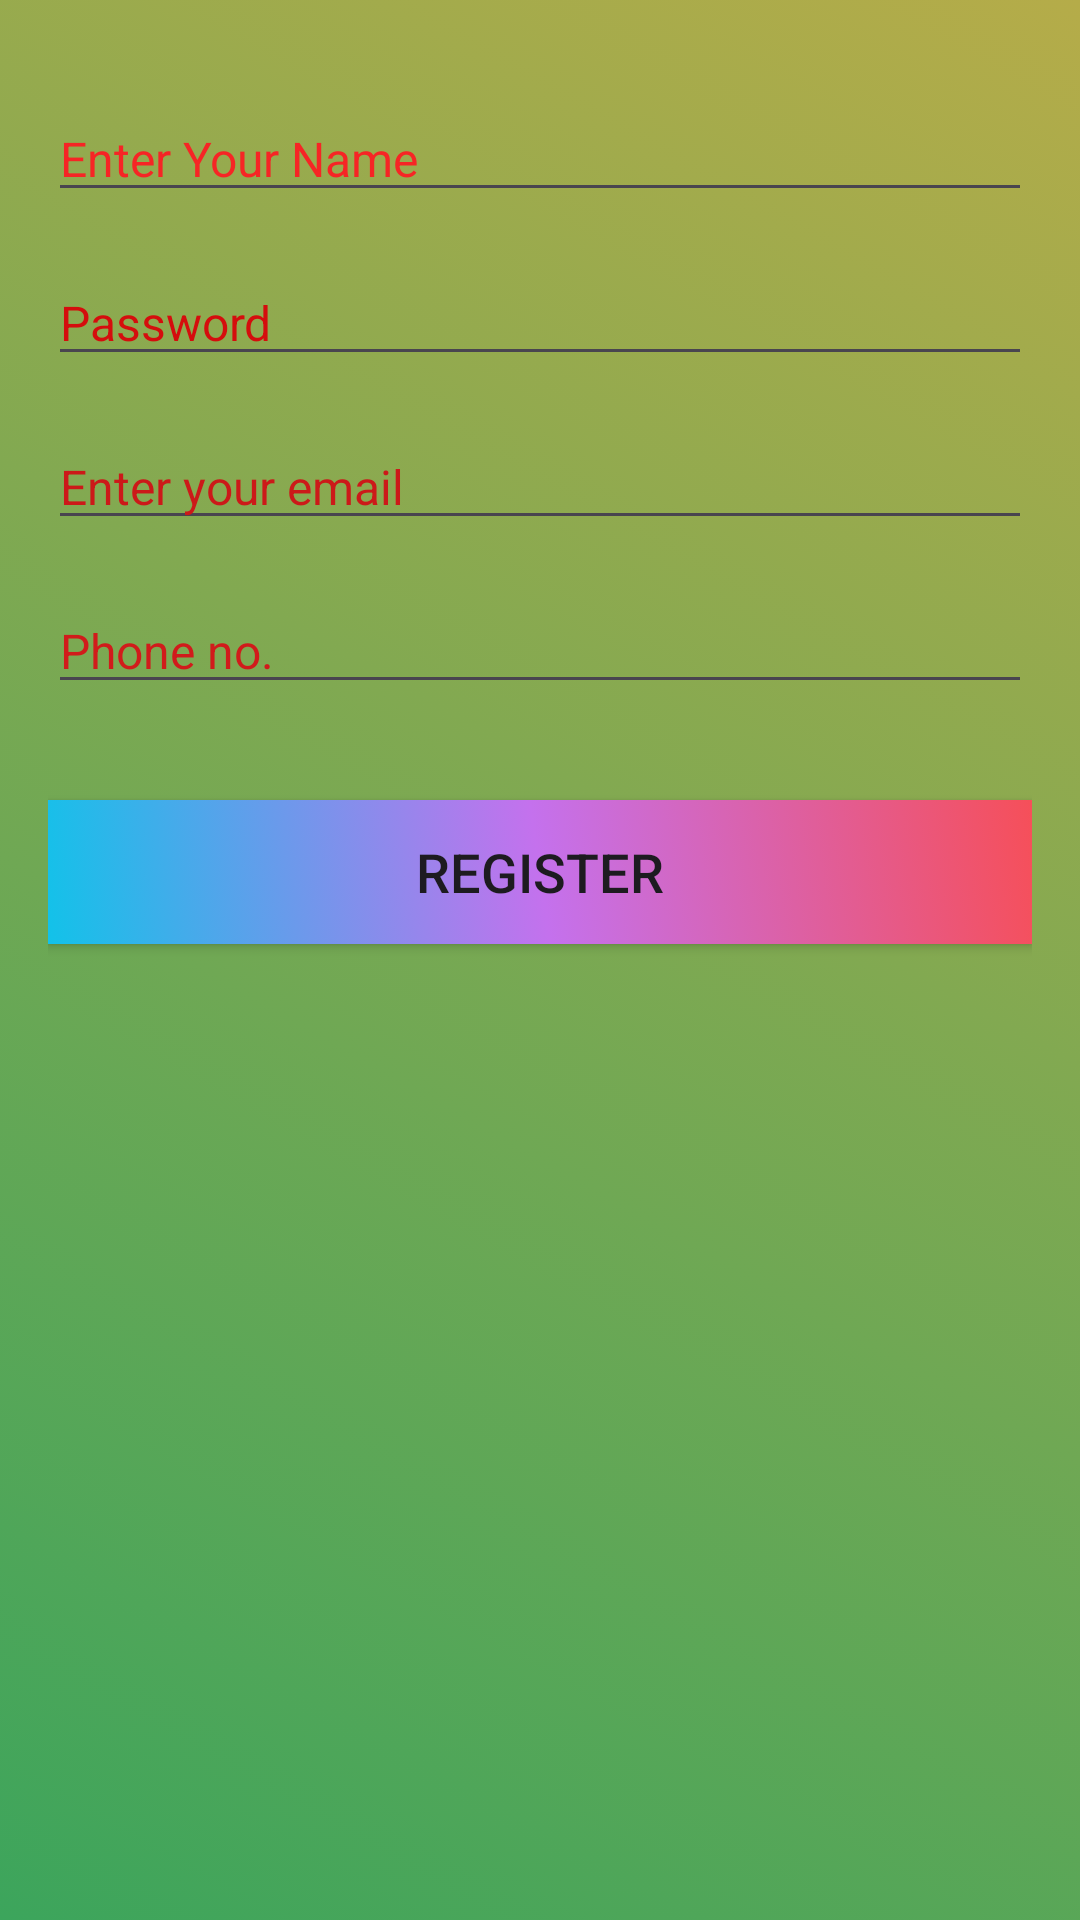

The Android layout XML behind this screen, and the referenced resources:
<!-- AndroidManifest.xml: application theme Theme.Ticket_Price -->
<!-- res/layout/activity_loginpage.xml -->
<?xml version="1.0" encoding="utf-8"?>
<androidx.constraintlayout.widget.ConstraintLayout xmlns:android="http://schemas.android.com/apk/res/android"
    xmlns:app="http://schemas.android.com/apk/res-auto"
    xmlns:tools="http://schemas.android.com/tools"
    android:layout_width="match_parent"
    android:layout_height="match_parent"
    android:background="@drawable/signup"
    tools:context=".Loginpage"
    android:padding="16dp">

    <EditText
        android:id="@+id/editTextText"
        android:layout_width="0dp"
        android:layout_height="wrap_content"
        android:layout_marginTop="16dp"
        android:ems="10"
        android:hint="Enter Your Name"
        android:inputType="text"
        android:textColorHint="#F62525"
        android:textSize="16sp"
        app:layout_constraintEnd_toEndOf="parent"
        app:layout_constraintStart_toStartOf="parent"
        app:layout_constraintTop_toTopOf="parent" />

    <EditText
        android:id="@+id/editTextTextPassword"
        android:layout_width="0dp"
        android:layout_height="wrap_content"
        android:layout_marginTop="16dp"
        android:ems="10"
        android:hint="Password"
        android:inputType="textPassword"
        android:textColorHint="#D50D0D"
        android:textSize="16sp"
        app:layout_constraintEnd_toEndOf="parent"
        app:layout_constraintStart_toStartOf="parent"
        app:layout_constraintTop_toBottomOf="@id/editTextText" />

    <EditText
        android:id="@+id/editTextTextEmailAddress"
        android:layout_width="0dp"
        android:layout_height="wrap_content"
        android:layout_marginTop="16dp"
        android:ems="10"
        android:hint="Enter your email"
        android:inputType="textEmailAddress"
        android:textColorHint="#CC1919"
        android:textSize="16sp"
        app:layout_constraintEnd_toEndOf="parent"
        app:layout_constraintStart_toStartOf="parent"
        app:layout_constraintTop_toBottomOf="@id/editTextTextPassword" />

    <EditText
        android:id="@+id/editTextPhone"
        android:layout_width="0dp"
        android:layout_height="wrap_content"
        android:layout_marginTop="16dp"
        android:ems="10"
        android:hint="Phone no."
        android:inputType="phone"
        android:textColorHint="#D11B1B"
        android:textSize="16sp"
        app:layout_constraintEnd_toEndOf="parent"
        app:layout_constraintStart_toStartOf="parent"
        app:layout_constraintTop_toBottomOf="@id/editTextTextEmailAddress" />

    <Button
        android:id="@+id/button3"
        android:layout_width="0dp"
        android:layout_height="wrap_content"
        android:layout_marginTop="32dp"
        android:background="@drawable/button_background"
        android:text="Register"
        android:onClick="reg"
        android:textSize="18sp"
        app:layout_constraintEnd_toEndOf="parent"
        app:layout_constraintStart_toStartOf="parent"
        app:layout_constraintTop_toBottomOf="@id/editTextPhone" />
</androidx.constraintlayout.widget.ConstraintLayout>
<!-- resources referenced by this layout -->
<resources>
  <!-- drawable button_background (drawable) -->
  <?xml version="1.0" encoding="utf-8"?>
  <selector xmlns:android="http://schemas.android.com/apk/res/android">
      <item android:state_pressed="true">
          <shape>
              <gradient
                  android:angle="45"
                  android:startColor="@color/start_color"
                  android:centerColor="@color/mid_color"
                  android:endColor="@color/end_color" />
          </shape>
      </item>
      <item>
          <shape>
              <gradient
                  android:angle="45"
                  android:startColor="@color/start_color"
                  android:centerColor="@color/mid_color"
                  android:endColor="@color/end_color" />
          </shape>
      </item>
  </selector>
  <!-- drawable signup (drawable) -->
  <?xml version="1.0" encoding="utf-8"?>
  <selector xmlns:android="http://schemas.android.com/apk/res/android">
      <item android:state_pressed="true">
          <shape>
              <gradient
                  android:angle="45"
                  android:startColor="@color/start_color3"
                  android:centerColor="@color/mid_color"
                  android:endColor="@color/end_color3" />
          </shape>
      </item>
      <item>
          <shape>
              <gradient
                  android:angle="45"
                  android:startColor="@color/start_color3"
                  android:endColor="@color/end_color3" />
          </shape>
      </item>
  </selector>
  <style name="Theme.Ticket_Price" parent="Base.Theme.Ticket_Price" />
  <color name="start_color">#12c2e9</color>
  <color name="mid_color">#c471ed</color>
  <color name="end_color">#f64f59</color>
  <color name="start_color3">#3CA55C</color>
  <color name="end_color3">#B5AC49</color>
  <style name="Base.Theme.Ticket_Price" parent="Theme.Material3.DayNight.NoActionBar">
          
          
      </style>
</resources>
